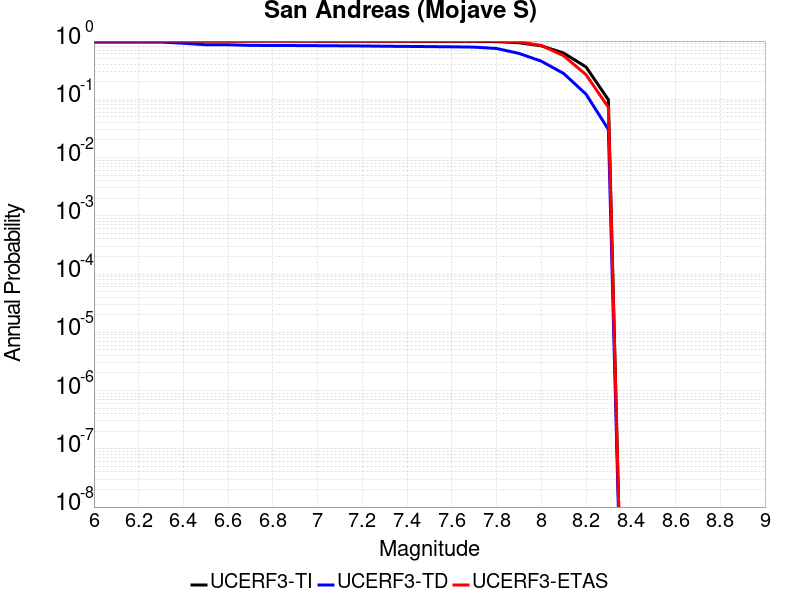

Values plotted in this chart, from the file beside it:
Magnitude, UCERF3-TI Prob, UCERF3-TD Prob, UCERF3-ETAS Prob
6.0, 1, 0.9599, 1.0
6.1, 1, 0.9599, 1.0
6.2, 1, 0.9599, 1.0
6.3, 1, 0.9599, 1.0
6.4, 1, 0.9181, 1.0
6.5, 0.9988, 0.8642, 1.0
6.6, 0.9988, 0.8642, 1.0
6.7, 0.9964, 0.8422, 1.0
6.8, 0.9961, 0.8401, 1.0
6.9, 0.9956, 0.8371, 1.0
7.0, 0.995, 0.833, 1.0
7.1, 0.9942, 0.8286, 1.0
7.2, 0.9935, 0.8241, 1.0
7.3, 0.9914, 0.8147, 1.0
7.4, 0.9903, 0.8093, 1.0
7.5, 0.9892, 0.8033, 1.0
7.6, 0.9879, 0.7962, 1.0
7.7, 0.9866, 0.7872, 1.0
7.8, 0.9794, 0.7458, 1.0
7.9, 0.9357, 0.614, 0.971
8.0, 0.8286, 0.4521, 0.841
8.1, 0.6225, 0.2776, 0.56
8.2, 0.3596, 0.1227, 0.265
8.3, 0.0983, 0.03039, 0.073
